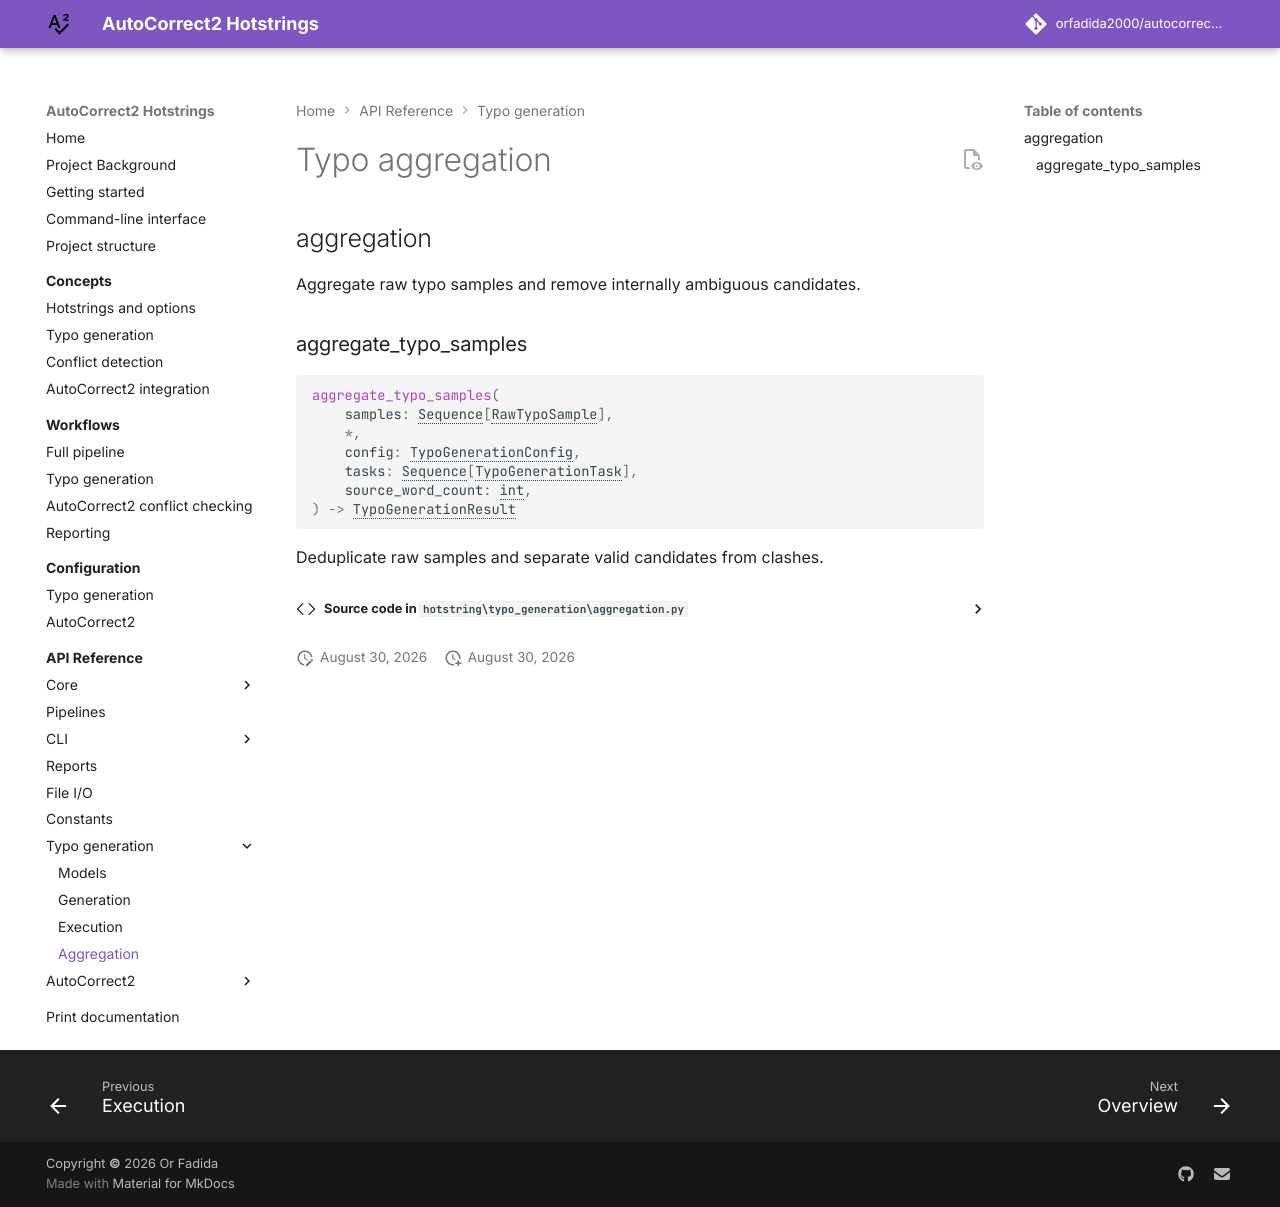

repository: orfadida2000/autocorrect2-hotstring-generation · page: api/typo-generation/aggregation/index.html · generator: mkdocs

# Typo aggregation

::: hotstring.typo_generation.aggregation
